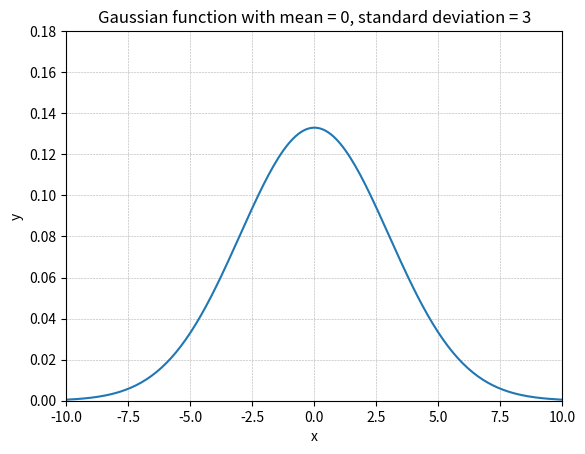

Python code for this plot:
# [redacted]

# imported packages 
import matplotlib.pyplot as plt
import numpy as np

# definition of the function which returns the gaussian
def gauss(x, mean, sigma):
    return 1./(np.sqrt(2*np.pi) * sigma) * np.exp(-0.5 * (x - mean)**2/sigma**2) 

# creation of the sample for plot
mean = 0
sigma = 3

x = np.linspace(-10, 10, 200, dtype="float32")
y = gauss(x, mean, sigma)

# plot settings
plt.xlabel("x")
plt.ylabel("y")

plt.xlim([-10,10])
plt.ylim([0,0.18])

plt.title("Gaussian function with mean = 0, standard deviation = 3")
plt.grid(linestyle = '--', linewidth = 0.4)

# plot
plt.plot(x,y)
plt.savefig("gaussian.png")